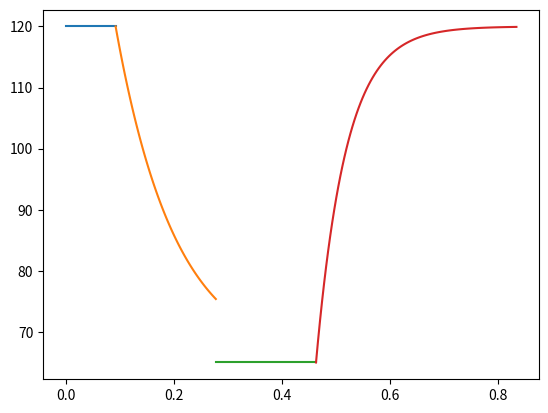

Reproduce this figure in Python.
from math import exp
import matplotlib.pyplot as plt
import numpy as np


def lv_fill_base_eq(y_p, y_0, k, t_0, t):
    if t < t_0:
        return y_0
    else:
        return y_p + (y_0 - y_p)*(1 - exp(-k*(t - t_0)))
    
def lv_eject_base_eq(y_p, y_0, k, t_0, t):
    if t < t_0:
        return y_0
    else:
        return y_p + (y_0 - y_p)*exp(-k*(t - t_0))
    

# ------------------------------- Declarations ------------------------------- #
# Artificial heart init conditions
hr = 72  # bpm
period = 60/hr  # sec

# Y plataeu
esv = 65  # mL, systole
edv = 120  # mL, diastole

# Exponential k multiplier
k_systole = 9  # sec^-1
k_diastole = 18  # sec^-1

# Overall lengths of cardio cycle
systole_len = (1/3)*period  # sec
diastole_len = (2/3)*period  # sec

# Sub-sets of cardio cycle
cycle_start = 0  # sec
iso_eject_end = (1/3)*systole_len + cycle_start  # sec
eject_end = (2/3)*systole_len + iso_eject_end  # sec
iso_fill_end = (1/3)*diastole_len + eject_end  # sec

# --------------------------------- Plotting --------------------------------- #
# Plot time arrays
iso_eject_time = np.linspace(cycle_start, iso_eject_end, 100)
eject_time = np.linspace(iso_eject_end, eject_end, 100)
iso_fill_time = np.linspace(eject_end, iso_fill_end, 100)
fill_time = np.linspace(iso_fill_end, period, 100)

# Y values for ISO fill and eject
iso_fill_y = len(iso_fill_time)*[esv]
iso_eject_y = len(iso_eject_time)*[edv]

# Y values for fill and eject
fill_y = [lv_fill_base_eq(y_p=esv, y_0=edv, k=k_diastole, t_0=iso_fill_end, t=t) for t in fill_time]
eject_y = [lv_eject_base_eq(y_p=esv, y_0=edv, k=k_systole, t_0=iso_eject_end, t=t) for t in eject_time]

plt.plot(iso_eject_time, iso_eject_y)
plt.plot(eject_time, eject_y)
plt.plot(iso_fill_time, iso_fill_y)
plt.plot(fill_time, fill_y)
plt.show()
